The GitHub repository Krdea/KDealIndependentProject contains a labelled image folder "KDealIndependentProject" with 2 categories: cancer, normal. Examples follow, each with its label.

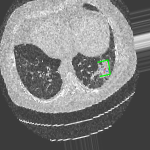
Label: normal

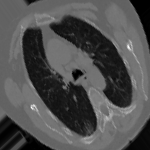
Label: cancer

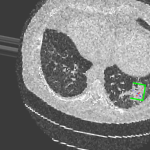
Label: normal

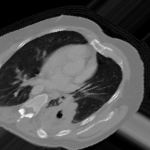
Label: cancer

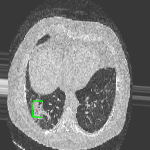
Label: normal

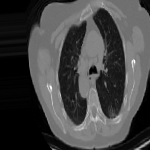
Label: cancer
